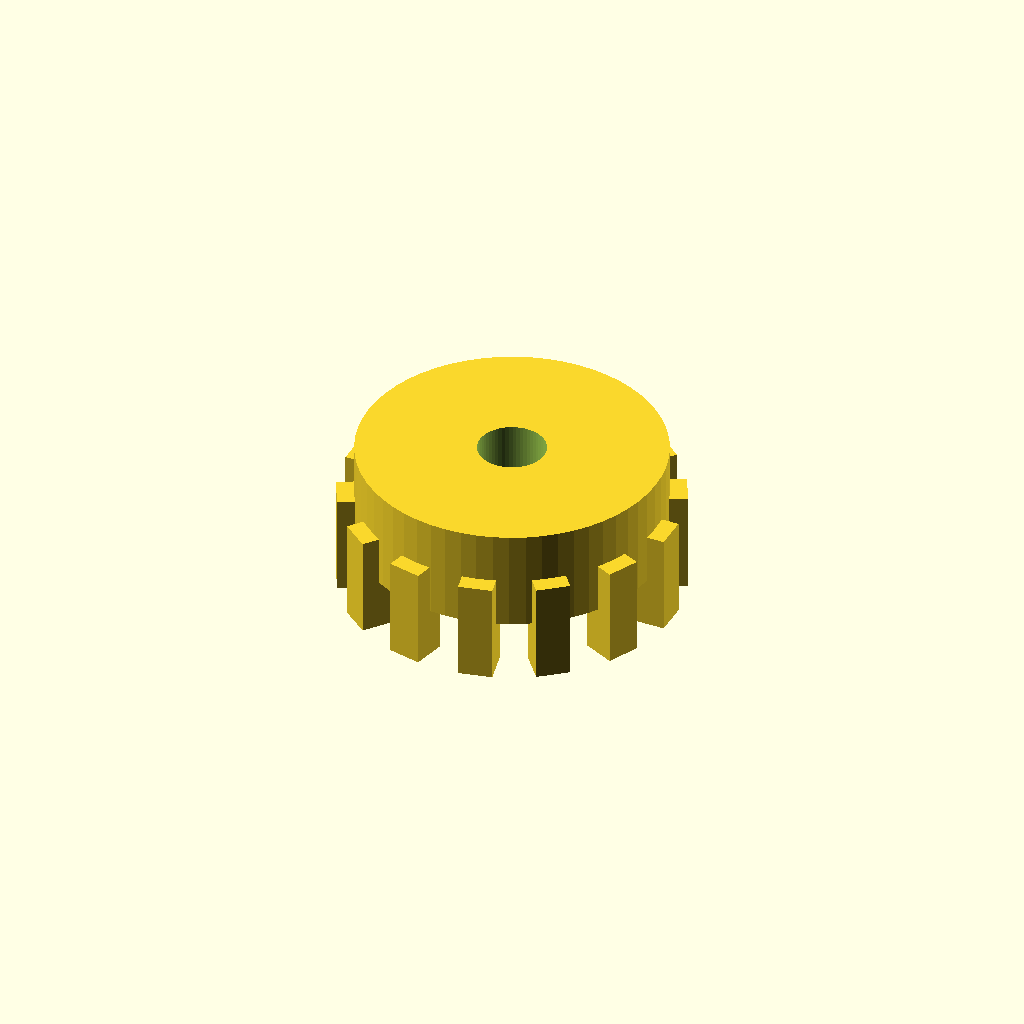
Cell 1 — every parameter at its default value.
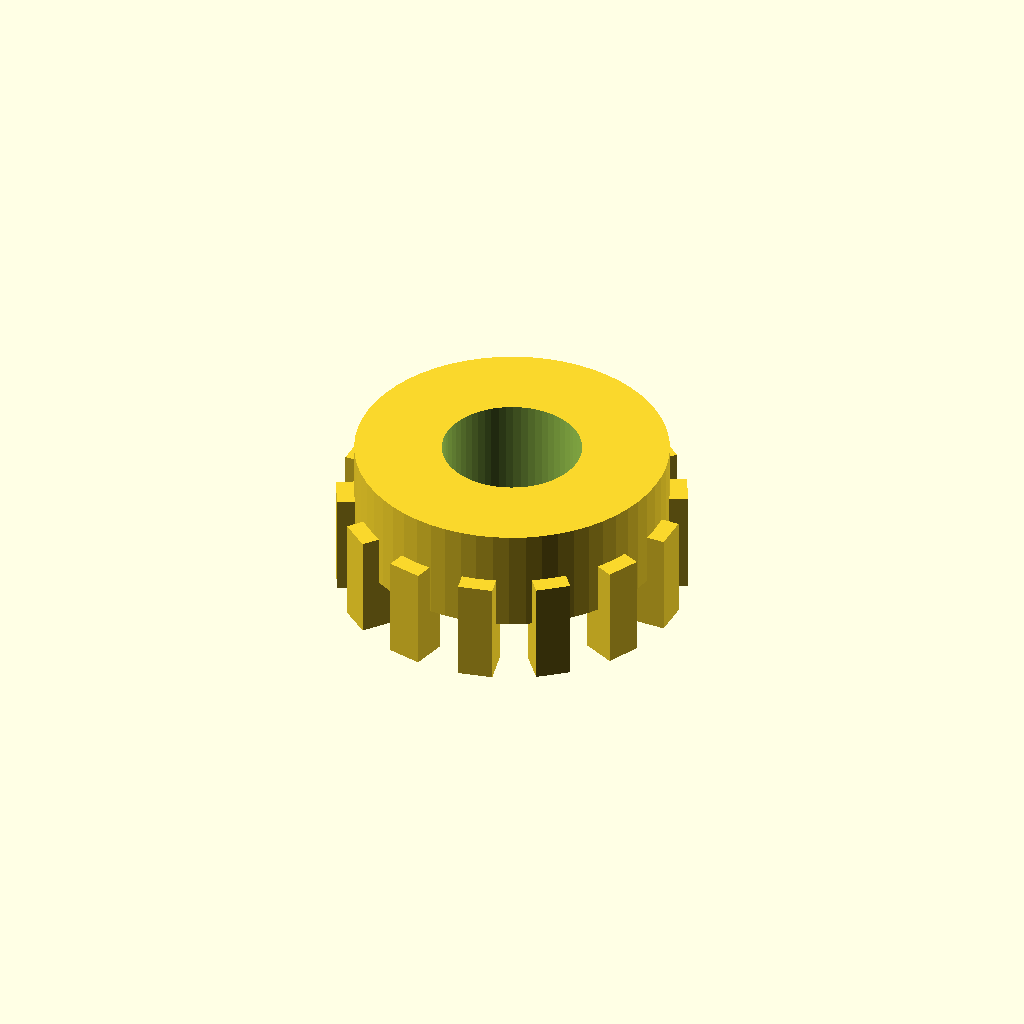
Cell 2 — bore_d set to 8, the other parameters unchanged.
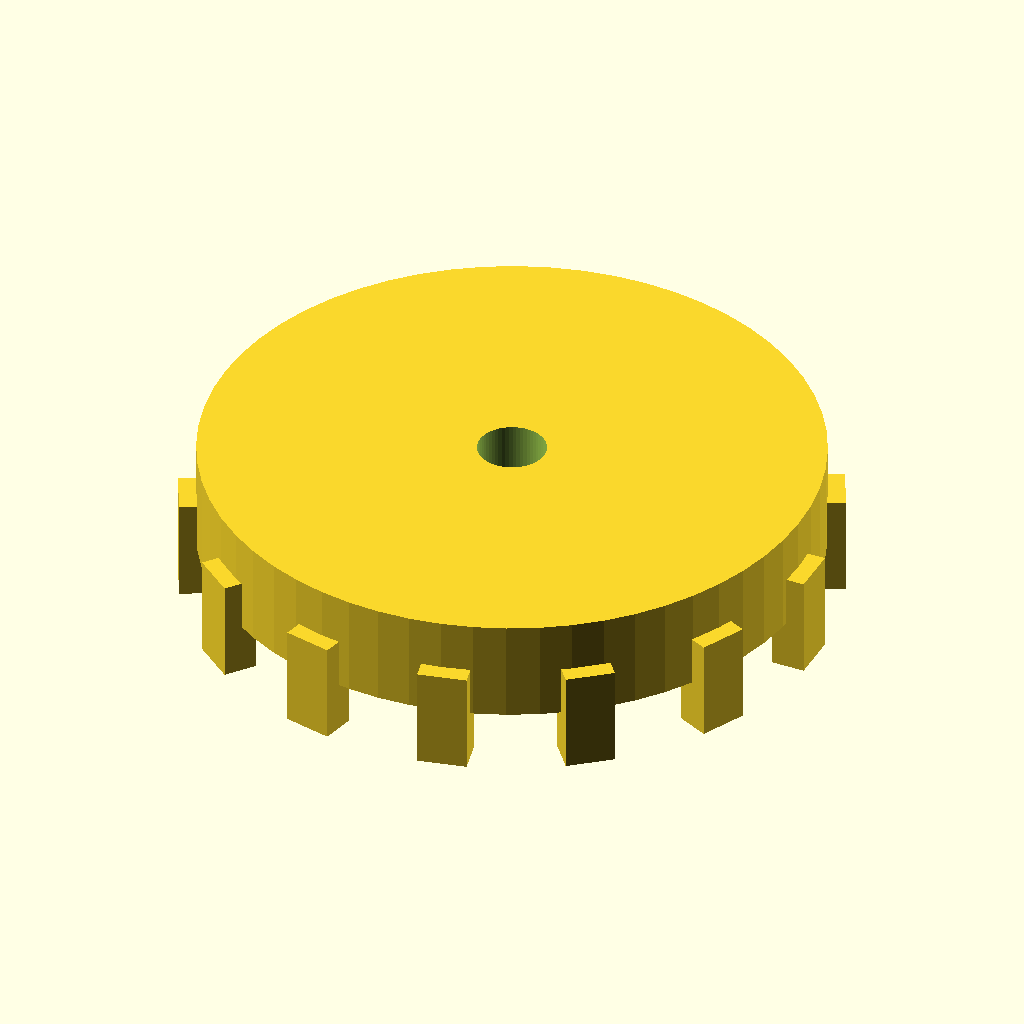
Cell 3: root_d = 36 (everything else at default).
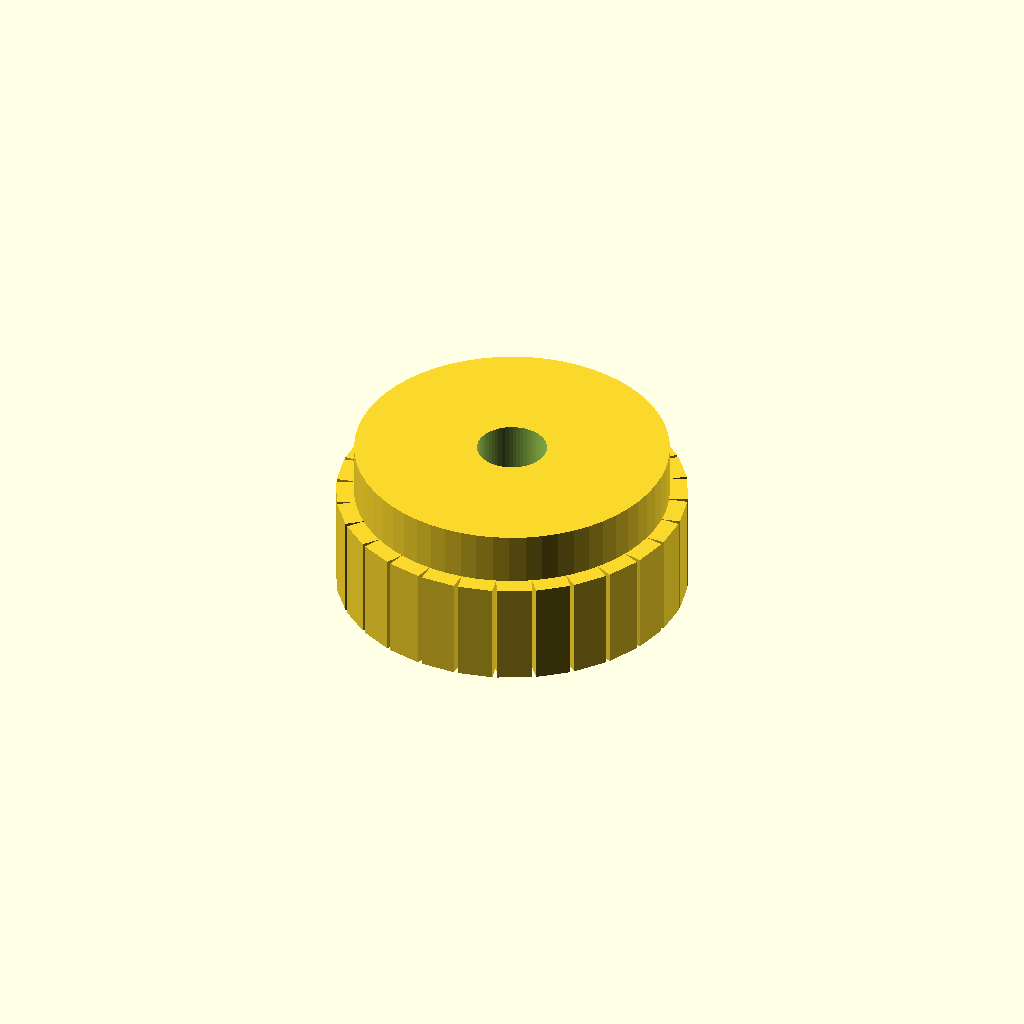
Cell 4: the same model with teeth = 28.
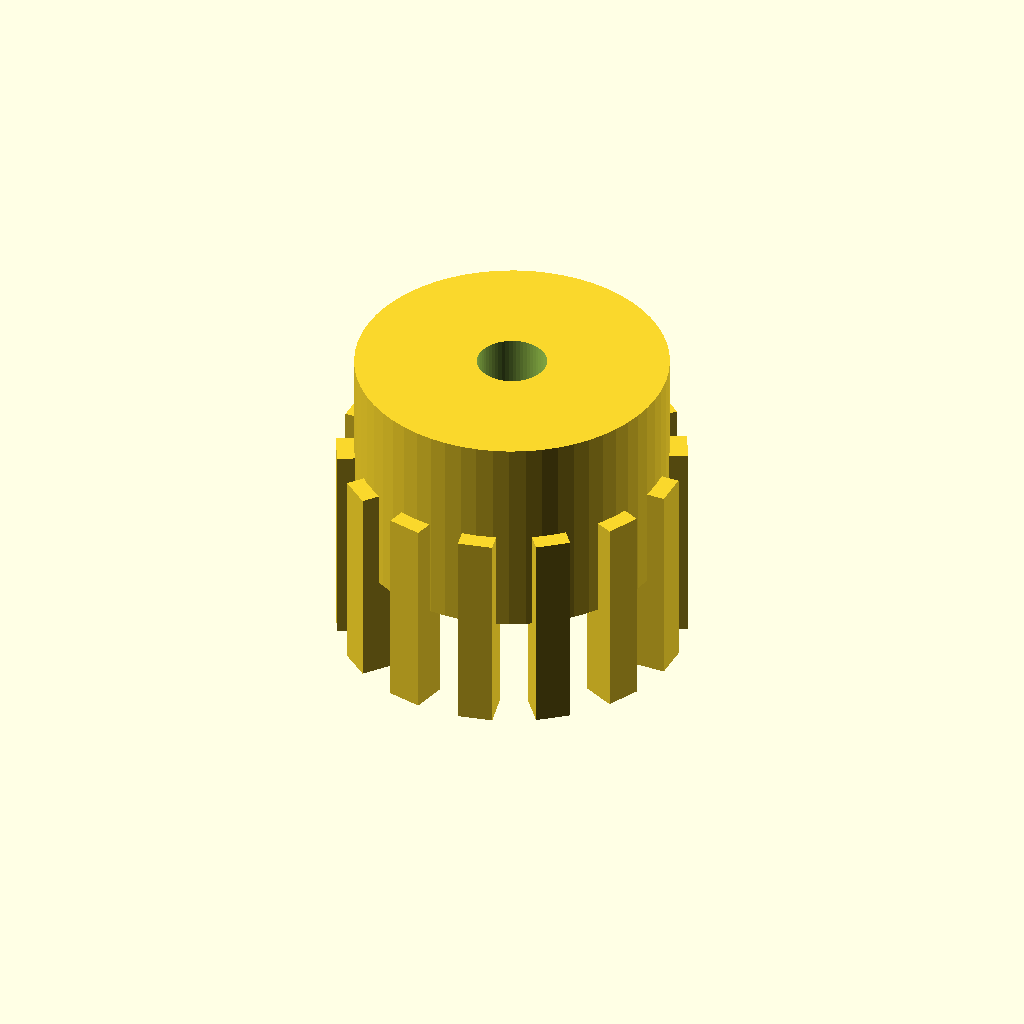
Cell 5: the same model with thickness = 12.
One fixed orthographic camera (rotation 55°, 0°, 25°; colour scheme Cornfield) for every cell.
Source of the model, optional_data/data/parts/part_0182.scad:
// Gear blank with external locator teeth.
$fn = 60;
eps = 0.02;
bore_d = 4;
root_d = 18;
teeth = 14;
thickness = 6;
difference() { union() { cylinder(d=root_d,h=thickness); for(i=[0:teeth-1]) rotate([0,0,i*360/teeth]) translate([root_d/2,0,0]) cube([2,max(2,root_d*0.08),thickness],center=true); } translate([0,0,-eps]) cylinder(d=bore_d,h=thickness+2*eps); }
Parameter table extracted from the source (name, type, default, range or options):
eps: number, default 0.02
bore_d: number, default 4
root_d: number, default 18
teeth: number, default 14
thickness: number, default 6
